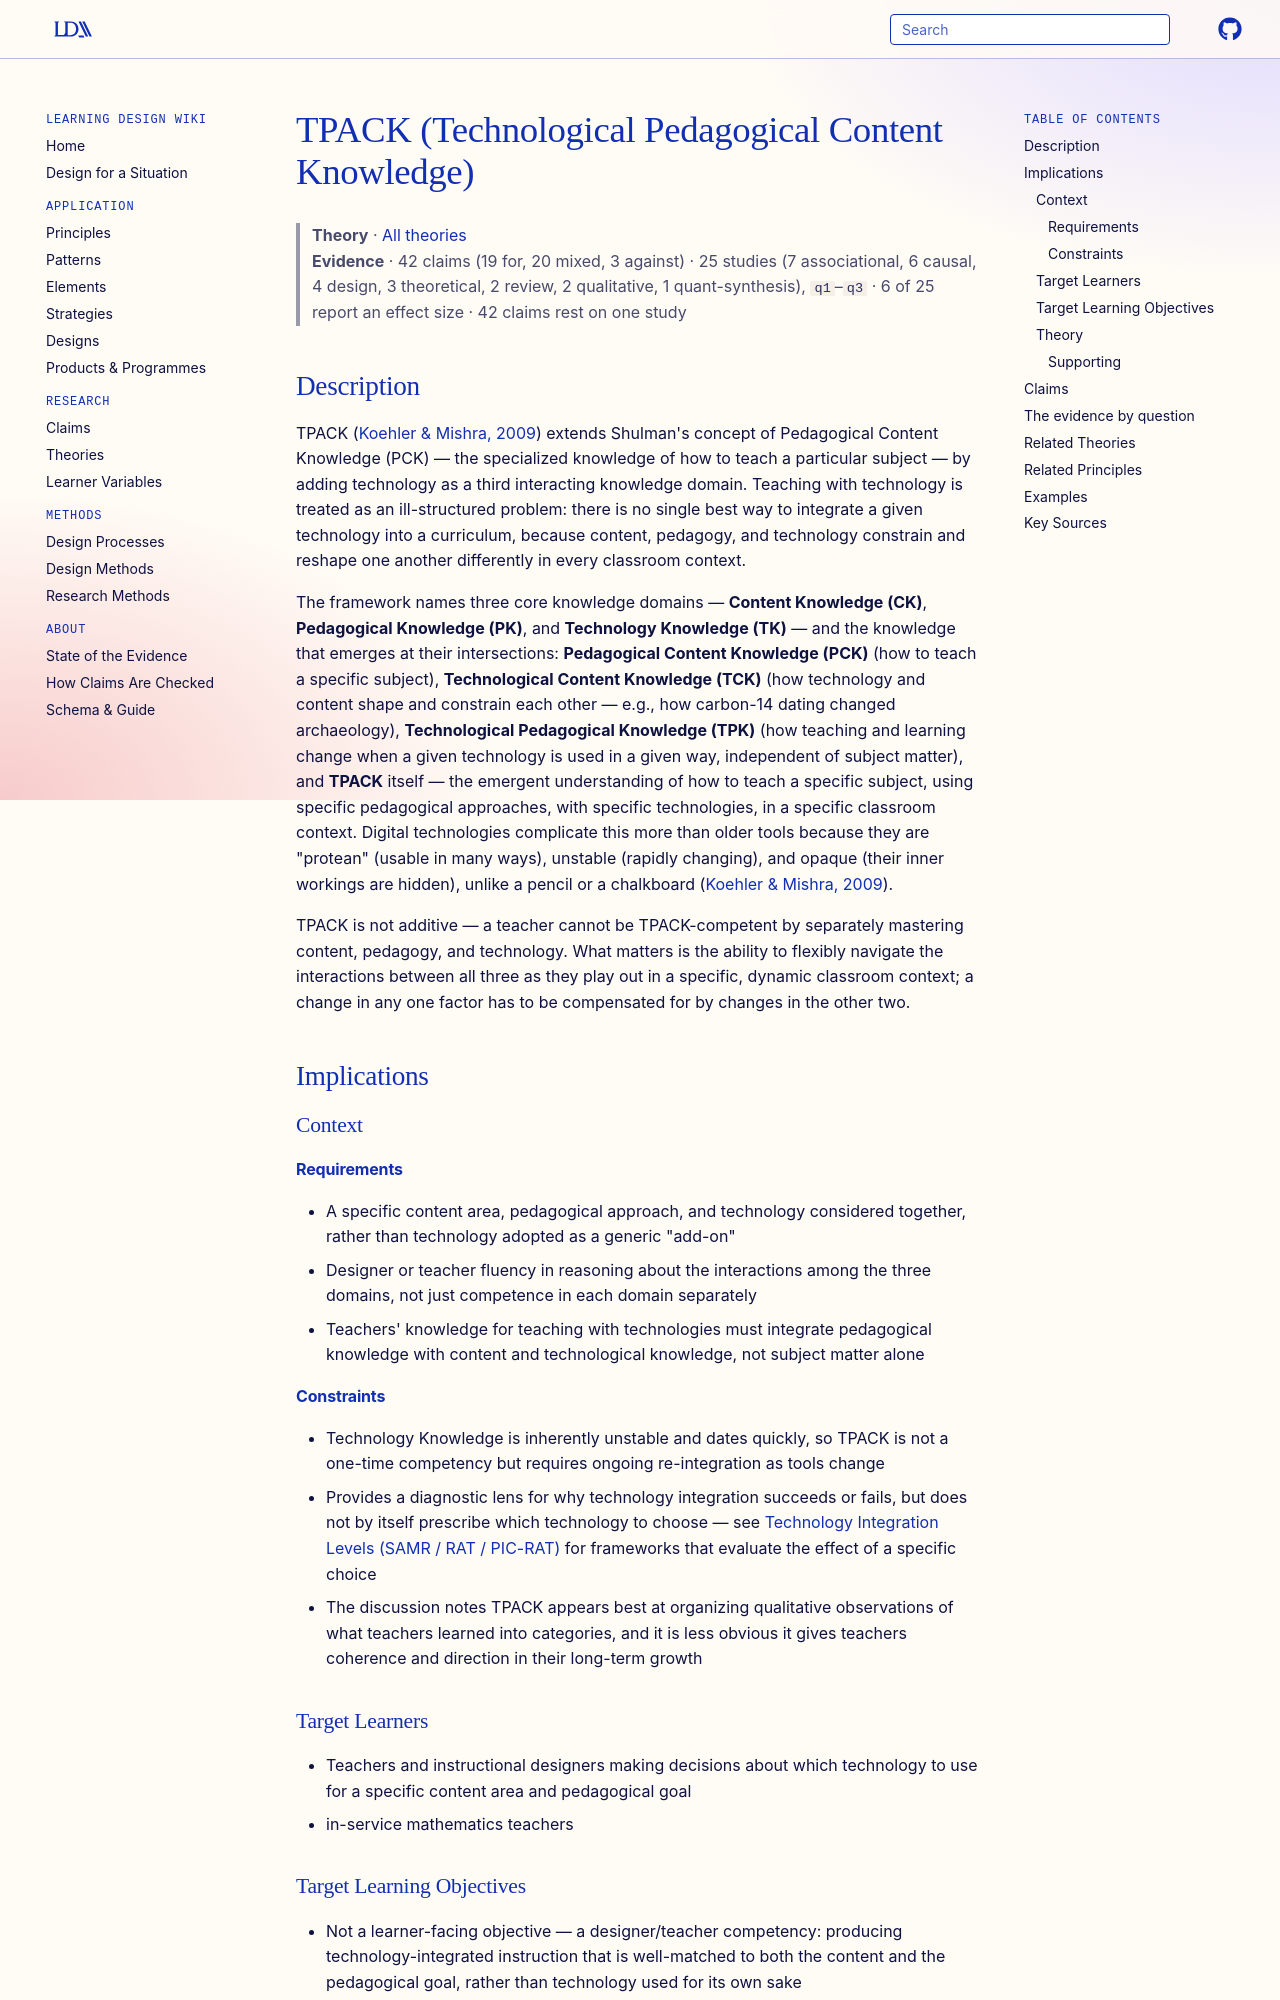

repository: Learning-Design-Alliance/learning-wiki · page: theories/tpack/index.html · generator: mkdocs

---
type: theory
id: tpack
title: TPACK (Technological Pedagogical Content Knowledge)
description: TPACK holds that effective teaching with technology requires an integrated understanding of content, pedagogy, and technology together, not mastery of the three in isolation.
canonical: true
status: review
generated:
  by: claude/unspecified
  at: 2026-08-29
sources:
  - id: niess-2018
    resource: "https://www.pmena.org/proceedings/"
    title: "Niess, M. L., & Roschelle, J. (2018). Transforming Teachers' Knowledge for Teaching Mathematics with Technologies through Online Knowledge-Building Communities. Proceedings of the 40th annual meeting of the North American Chapter of the International Group for the Psychology of Mathematics Education, Greenville, SC. https://www.pmena.org/proceedings/"
    author: "Niess, M. L., & Roschelle, J"
---

# TPACK (Technological Pedagogical Content Knowledge)

> **Theory** · [All theories](index.md)
> **Evidence** · 42 claims (19 for, 20 mixed, 3 against) · 25 studies (7 associational, 6 causal, 4 design, 3 theoretical, 2 review, 2 qualitative, 1 quant-synthesis), `q1`–`q3` · 6 of 25 report an effect size · 42 claims rest on one study

## Description
TPACK ([Koehler & Mishra, 2009](https://edtechbooks.org/lidtfoundations/tpack)) extends Shulman's concept of Pedagogical Content Knowledge (PCK) — the specialized knowledge of how to teach a particular subject — by adding technology as a third interacting knowledge domain. Teaching with technology is treated as an ill-structured problem: there is no single best way to integrate a given technology into a curriculum, because content, pedagogy, and technology constrain and reshape one another differently in every classroom context.

The framework names three core knowledge domains — **Content Knowledge (CK)**, **Pedagogical Knowledge (PK)**, and **Technology Knowledge (TK)** — and the knowledge that emerges at their intersections: **Pedagogical Content Knowledge (PCK)** (how to teach a specific subject), **Technological Content Knowledge (TCK)** (how technology and content shape and constrain each other — e.g., how carbon-14 dating changed archaeology), **Technological Pedagogical Knowledge (TPK)** (how teaching and learning change when a given technology is used in a given way, independent of subject matter), and **TPACK** itself — the emergent understanding of how to teach a specific subject, using specific pedagogical approaches, with specific technologies, in a specific classroom context. Digital technologies complicate this more than older tools because they are "protean" (usable in many ways), unstable (rapidly changing), and opaque (their inner workings are hidden), unlike a pencil or a chalkboard ([Koehler & Mishra, 2009](https://edtechbooks.org/lidtfoundations/tpack)).

TPACK is not additive — a teacher cannot be TPACK-competent by separately mastering content, pedagogy, and technology. What matters is the ability to flexibly navigate the interactions between all three as they play out in a specific, dynamic classroom context; a change in any one factor has to be compensated for by changes in the other two.

## Implications

### Context
#### Requirements
- A specific content area, pedagogical approach, and technology considered together, rather than technology adopted as a generic "add-on"
- Designer or teacher fluency in reasoning about the interactions among the three domains, not just competence in each domain separately
- Teachers' knowledge for teaching with technologies must integrate pedagogical knowledge with content and technological knowledge, not subject matter alone
#### Constraints
- Technology Knowledge is inherently unstable and dates quickly, so TPACK is not a one-time competency but requires ongoing re-integration as tools change
- Provides a diagnostic lens for why technology integration succeeds or fails, but does not by itself prescribe which technology to choose — see [Technology Integration Levels (SAMR / RAT / PIC-RAT)](technology-integration-levels.md) for frameworks that evaluate the effect of a specific choice
- The discussion notes TPACK appears best at organizing qualitative observations of what teachers learned into categories, and it is less obvious it gives teachers coherence and direction in their long-term growth

### Target Learners
- Teachers and instructional designers making decisions about which technology to use for a specific content area and pedagogical goal
- in-service mathematics teachers

### Target Learning Objectives
- Not a learner-facing objective — a designer/teacher competency: producing technology-integrated instruction that is well-matched to both the content and the pedagogical goal, rather than technology used for its own sake
- integrating digital technologies as mathematics learning tools
- transforming teacher knowledge for teaching with technologies

### Theory
#### Supporting
- Builds directly on Shulman's (1986, 1987) construct of Pedagogical Content Knowledge, extending it to include technology as a third interacting domain
